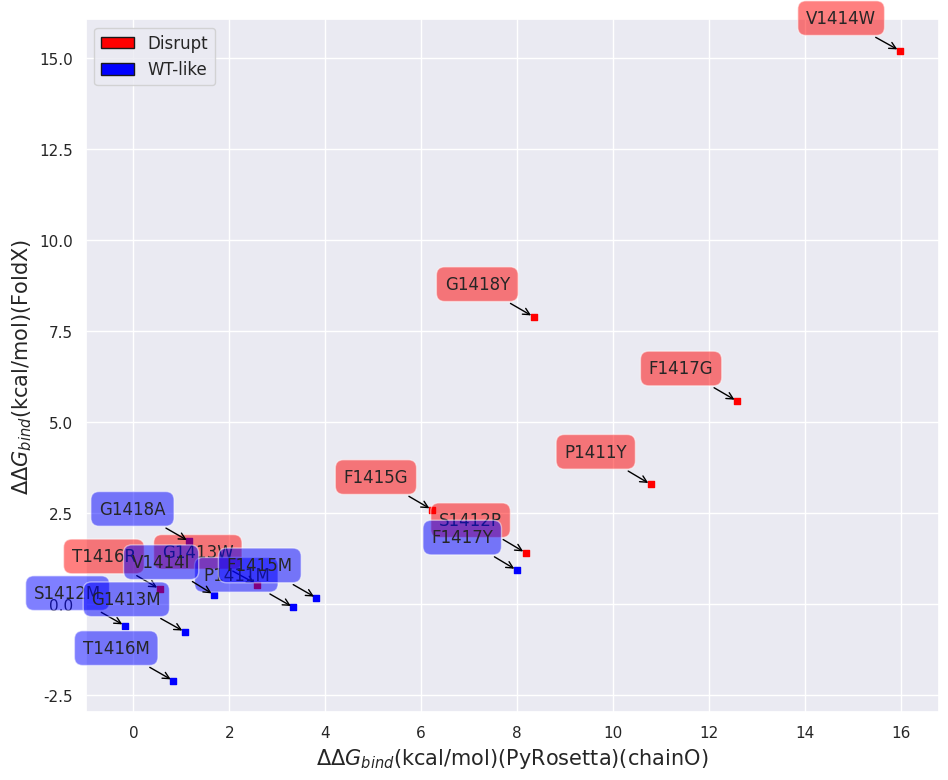

Write the Python code that produced this figure.
# -*- coding: utf-8 -*-
"""
Created on Mon Jun 29 19:28:49 2020
[redacted]
"""
import math
import numpy as np
from scipy.stats import reciprocal
import matplotlib.pyplot as plt
import pylab
from itertools import groupby
from statistics import mean
from numpy import array
from scipy import stats
import seaborn as sns
import matplotlib.patches as mpatches
from scipy.optimize import curve_fit
from scipy import optimize
from matplotlib.patches import Rectangle
sns.set(style="darkgrid")

def main():
    N_Disrupt=['P1411Y','S1412P','G1413W','V1414W','F1415G','T1416R','F1417G','G1418Y']
    abs_pull_Disrupt=[12.92623273,63.03431965,57.41375282,20.94936705,28.36939488,7.80929512,26.50416747,17.91404869]
    norm_Disrupt=[68.03,66.10666667,69.22333333,88.17666667,79.22333333,86.15666667,85.52666667,97.84333333]
    FoldX_Disrupt=[3.2913,1.413089,0.5442,15.19362,2.597332,0.420218,5.577509,7.891621]
    PyRosetta_Disrupt=[10.7878282,8.18089176,2.58462976,15.98334659,6.22493194,0.54777733,12.58828188,8.3455804]
    
    N_WT_like=['P1411M','S1412M','G1413M','V1414I','F1415M','T1416M','F1417Y','G1418A']
    abs_pull_WT_like=[32.13517882,50.11425081,86.71913347,16.68319625,78.7695472,35.41003671,65.38334736,42.47824555]
    norm_WT_like=[67.88333333,64.06,60.7275,63.87333333,52.00666667,86.8,77.86333333,78.97333333]
    FoldX_WT_like=[-0.083443,-0.587499,-0.757159,0.260271,0.173853,-2.097057,0.937911,1.725118]
    PyRosetta_WT_like=[3.33697961,-0.17691338,1.07341443,1.68202235,3.81921319,0.83189375,7.99530554,1.16731621]

    fig = plt.figure(num=None, figsize=(11, 9),facecolor='w', edgecolor='k')   
    ax = fig.add_subplot(111)
    ax.set_xlabel("$\Delta\Delta$$G_{bind}$(kcal/mol)(PyRosetta)(chainO)", size=15)
    ax.set_ylabel("$\Delta\Delta$$G_{bind}$(kcal/mol)(FoldX)", size=15)
    #ax.set_ylabel("TRIM-NUP153 Pulled Down By Hexamer Tubes (%)", size=15)
    #ax.set_ylabel("GFP+ Cells Resulting From TRIM Restriction(%)", size=15)
    ax.scatter(PyRosetta_Disrupt, FoldX_Disrupt, c='red', marker='s', s=25)
    ax.scatter(PyRosetta_WT_like, FoldX_WT_like, c='blue', marker='s', s=25)
    #ax.errorbar(PyRosetta_Disrupt, norm_Disrupt, xerr=PyRosetta_STD_Disrupt, yerr=norm_STD_Disrupt, color='black', capsize=6, linestyle = '')
    #ax.errorbar(PyRosetta_WT_like, norm_WT_like, xerr=PyRosetta_STD_WT_like, yerr=norm_STD_WT_like, color='black', capsize=6, linestyle = '')

    '''
    for x, y, n in zip(PyRosetta_Disrupt, norm_Disrupt, N_Disrupt):
        if n=='V1414W' or n=='G1413W':
            plt.annotate(n, xy=(x,y), xytext=(-17, 17),
                     textcoords='offset points',
                     ha="right", va='bottom',
                     bbox=dict(boxstyle='round,pad=0.5',
                               fc='red', alpha=0.5),
                               arrowprops=dict(arrowstyle = '->',connectionstyle='arc3,rad=0',color='black'))
        else:
            plt.annotate(n, xy=(x,y), xytext=(57, -17),
                     textcoords='offset points',
                     ha="right", va='bottom',
                     bbox=dict(boxstyle='round,pad=0.5',
                               fc='red', alpha=0.5),
                               arrowprops=dict(arrowstyle = '->',connectionstyle='arc3,rad=0',color='black'))

    for x, y, n in zip(PyRosetta_WT_like, norm_WT_like, N_WT_like):
        if n=='T1416M' or n=='P1411M':
            plt.annotate(n, xy=(x,y), xytext=(57, 37),
                     textcoords='offset points',
                     ha="right", va='bottom',
                     bbox=dict(boxstyle='round,pad=0.5',
                               fc='blue', alpha=0.5),
                               arrowprops=dict(arrowstyle = '->',connectionstyle='arc3,rad=0',color='black'))
        elif n=='F1417Y' or n=='S1412M' or n=='G1413M':
            plt.annotate(n, xy=(x,y), xytext=(-17, -17),
                     textcoords='offset points',
                     ha="right", va='bottom',
                     bbox=dict(boxstyle='round,pad=0.5',
                               fc='blue', alpha=0.5),
                               arrowprops=dict(arrowstyle = '->',connectionstyle='arc3,rad=0',color='black'))
        else:
            plt.annotate(n, xy=(x,y), xytext=(57, -27),
                     textcoords='offset points',
                     ha="right", va='bottom',
                     bbox=dict(boxstyle='round,pad=0.5',
                               fc='blue', alpha=0.5),
                               arrowprops=dict(arrowstyle = '->',connectionstyle='arc3,rad=0',color='black'))
    '''
    '''
    for x, y, n in zip(PyRosetta_Disrupt, abs_pull_Disrupt, N_Disrupt):
        if n=='V1414W':
            plt.annotate(n, xy=(x,y), xytext=(-17, 17),
                     textcoords='offset points',
                     ha="right", va='bottom',
                     bbox=dict(boxstyle='round,pad=0.5',
                               fc='red', alpha=0.5),
                               arrowprops=dict(arrowstyle = '->',connectionstyle='arc3,rad=0',color='black'))
        else:
            plt.annotate(n, xy=(x,y), xytext=(57, -17),
                     textcoords='offset points',
                     ha="right", va='bottom',
                     bbox=dict(boxstyle='round,pad=0.5',
                               fc='red', alpha=0.5),
                               arrowprops=dict(arrowstyle = '->',connectionstyle='arc3,rad=0',color='black'))

    for x, y, n in zip(PyRosetta_WT_like, abs_pull_WT_like, N_WT_like):
        if n=='G1418A':
            plt.annotate(n, xy=(x,y), xytext=(57, 37),
                     textcoords='offset points',
                     ha="right", va='bottom',
                     bbox=dict(boxstyle='round,pad=0.5',
                               fc='blue', alpha=0.5),
                               arrowprops=dict(arrowstyle = '->',connectionstyle='arc3,rad=0',color='black'))
        elif n=='F1417Y' or n=='S1412M':
            plt.annotate(n, xy=(x,y), xytext=(-17, -17),
                     textcoords='offset points',
                     ha="right", va='bottom',
                     bbox=dict(boxstyle='round,pad=0.5',
                               fc='blue', alpha=0.5),
                               arrowprops=dict(arrowstyle = '->',connectionstyle='arc3,rad=0',color='black'))
        else:
            plt.annotate(n, xy=(x,y), xytext=(57, -27),
                     textcoords='offset points',
                     ha="right", va='bottom',
                     bbox=dict(boxstyle='round,pad=0.5',
                               fc='blue', alpha=0.5),
                               arrowprops=dict(arrowstyle = '->',connectionstyle='arc3,rad=0',color='black'))
    '''
    
    for x, y, n in zip(PyRosetta_Disrupt, FoldX_Disrupt, N_Disrupt):
            plt.annotate(n, xy=(x,y), xytext=(-17, 17),
                         textcoords='offset points',
                         ha="right", va='bottom',
                         bbox=dict(boxstyle='round,pad=0.5',
                                   fc='red', alpha=0.5),
                                   arrowprops=dict(arrowstyle = '->',connectionstyle='arc3,rad=0',color='black'))
    for x, y, n in zip(PyRosetta_WT_like, FoldX_WT_like, N_WT_like):
            plt.annotate(n, xy=(x,y), xytext=(-17, 17),
                         textcoords='offset points',
                         ha="right", va='bottom',
                         bbox=dict(boxstyle='round,pad=0.5',
                                   fc='blue', alpha=0.5),
                                   arrowprops=dict(arrowstyle = '->',connectionstyle='arc3,rad=0',color='black'))
    
    handles = [Rectangle((0,0),1,1,color=c,ec="k") for c in ['red','blue']]
    labels= ['Disrupt', 'WT-like']
    plt.legend(handles, labels,prop={'size': 12})  
    
 
    
def R_Square(x_axis, y_axis):
    slope, intercept, r_value, p_value, std_err = stats.linregress(x_axis, y_axis)
    print ('slope ', slope)
    print ('intercept ', intercept)
    print ('r_value ', r_value)
    print ('p_value ', p_value)
    return (r_value,p_value)    
main()